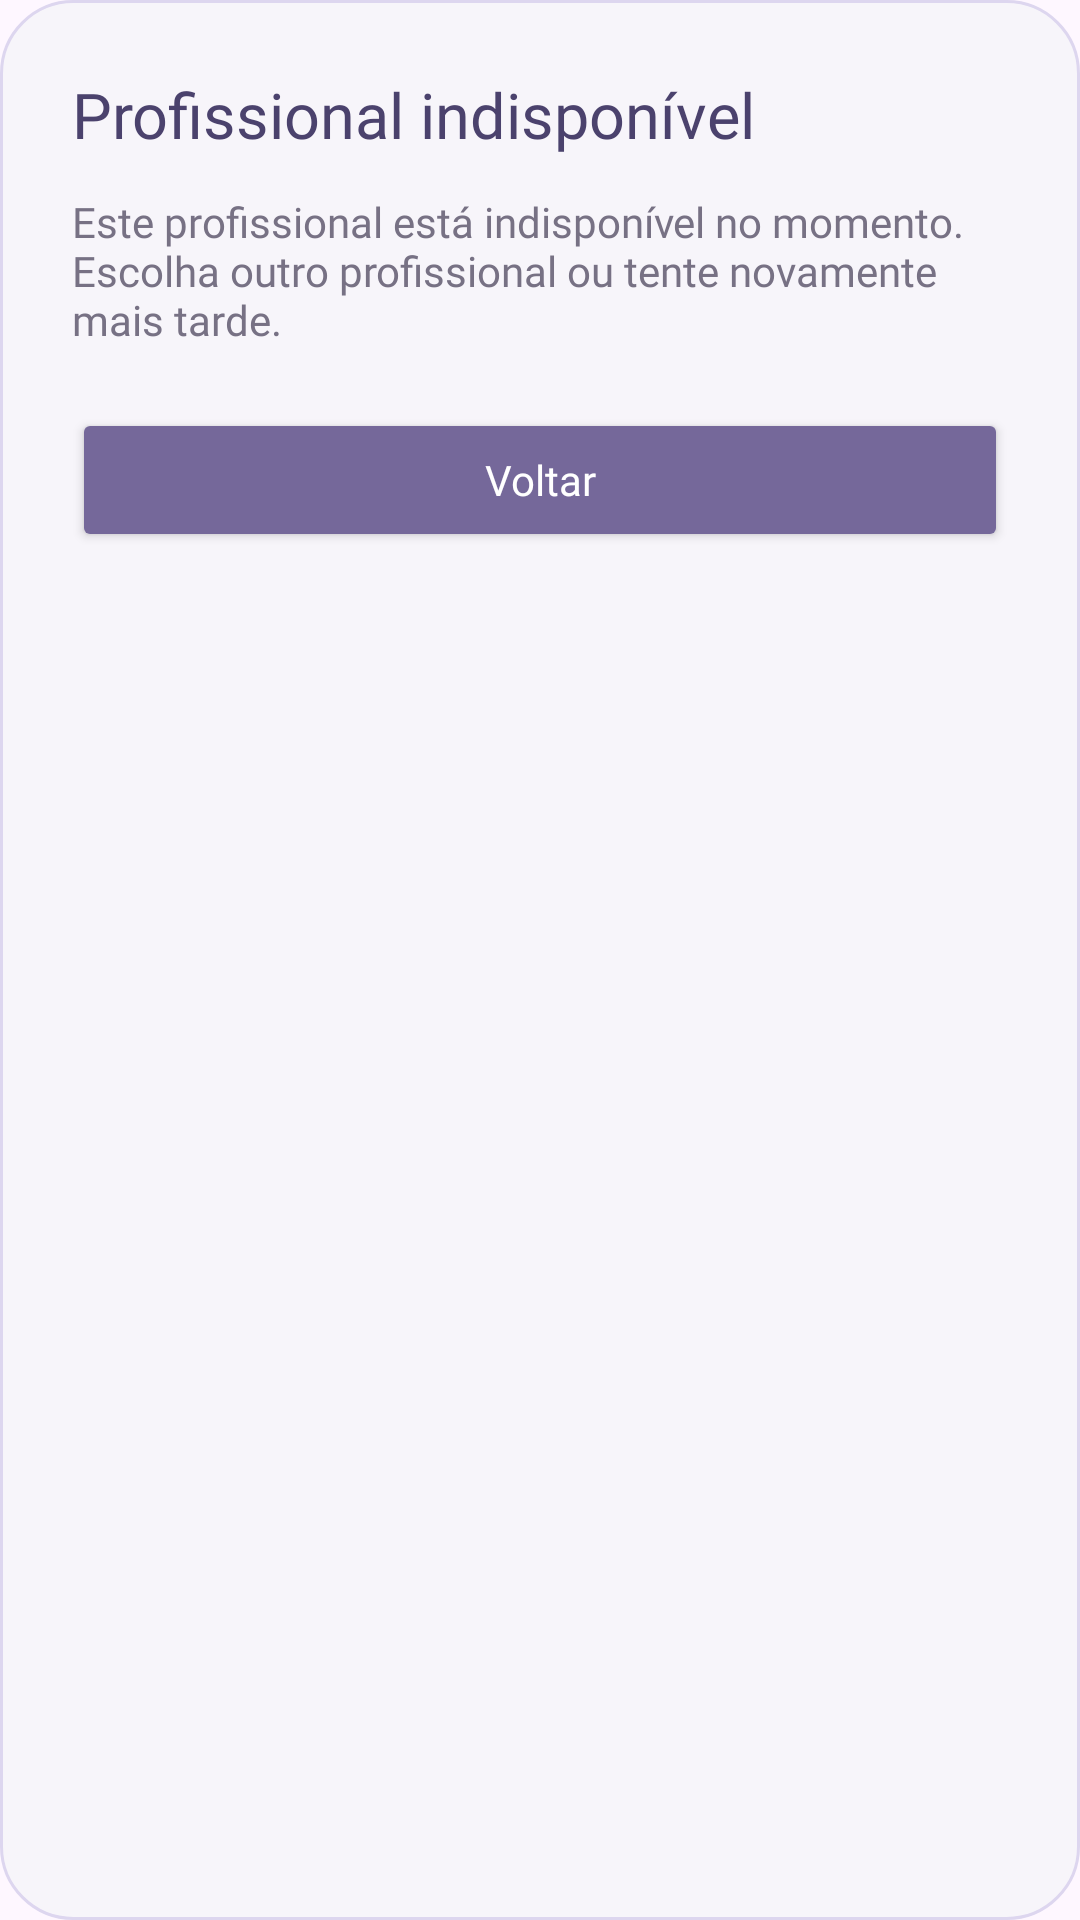

Reconstruct the res/layout file that produces this screen, plus the resources it refers to.
<!-- AndroidManifest.xml: application theme Theme.MindU -->
<!-- res/layout/dialog_profissional_indisponivel.xml -->
<?xml version="1.0" encoding="utf-8"?>
<LinearLayout xmlns:android="http://schemas.android.com/apk/res/android"
    android:layout_width="match_parent"
    android:layout_height="wrap_content"
    android:background="@drawable/bg_modal_solido"
    android:orientation="vertical"
    android:padding="24dp">
    <TextView
        android:layout_width="match_parent"
        android:layout_height="wrap_content"
        android:fontFamily="@font/plus_jakarta_sans_bold"
        android:text="Profissional indisponível"
        android:textColor="#4B426D"
        android:textSize="21sp" />
    <TextView
        android:layout_width="match_parent"
        android:layout_height="wrap_content"
        android:layout_marginTop="12dp"
        android:fontFamily="@font/plus_jakarta_sans"
        android:text="Este profissional está indisponível no momento. Escolha outro profissional ou tente novamente mais tarde."
        android:textColor="#777184"
        android:textSize="14sp" />
    <Button
        android:id="@+id/btnVoltarProfissionalIndisponivel"
        android:layout_width="match_parent"
        android:layout_height="wrap_content"
        android:layout_marginTop="20dp"
        android:backgroundTint="#75689A"
        android:fontFamily="@font/plus_jakarta_sans_bold"
        android:text="Voltar"
        android:textAllCaps="false"
        android:textColor="#FFFFFF" />
</LinearLayout>
<!-- resources referenced by this layout -->
<resources>
  <!-- drawable bg_modal_solido (drawable) -->
  <?xml version="1.0" encoding="utf-8"?>
  <shape xmlns:android="http://schemas.android.com/apk/res/android" android:shape="rectangle">
      <solid android:color="#F7F5FA" />
      <corners android:radius="24dp" />
      <stroke android:width="1dp" android:color="#DDD6EF" />
  </shape>
  <style name="Theme.MindU" parent="Base.Theme.MindU" />
  <style name="Base.Theme.MindU" parent="Theme.Material3.DayNight.NoActionBar">
          
          
      </style>
</resources>
